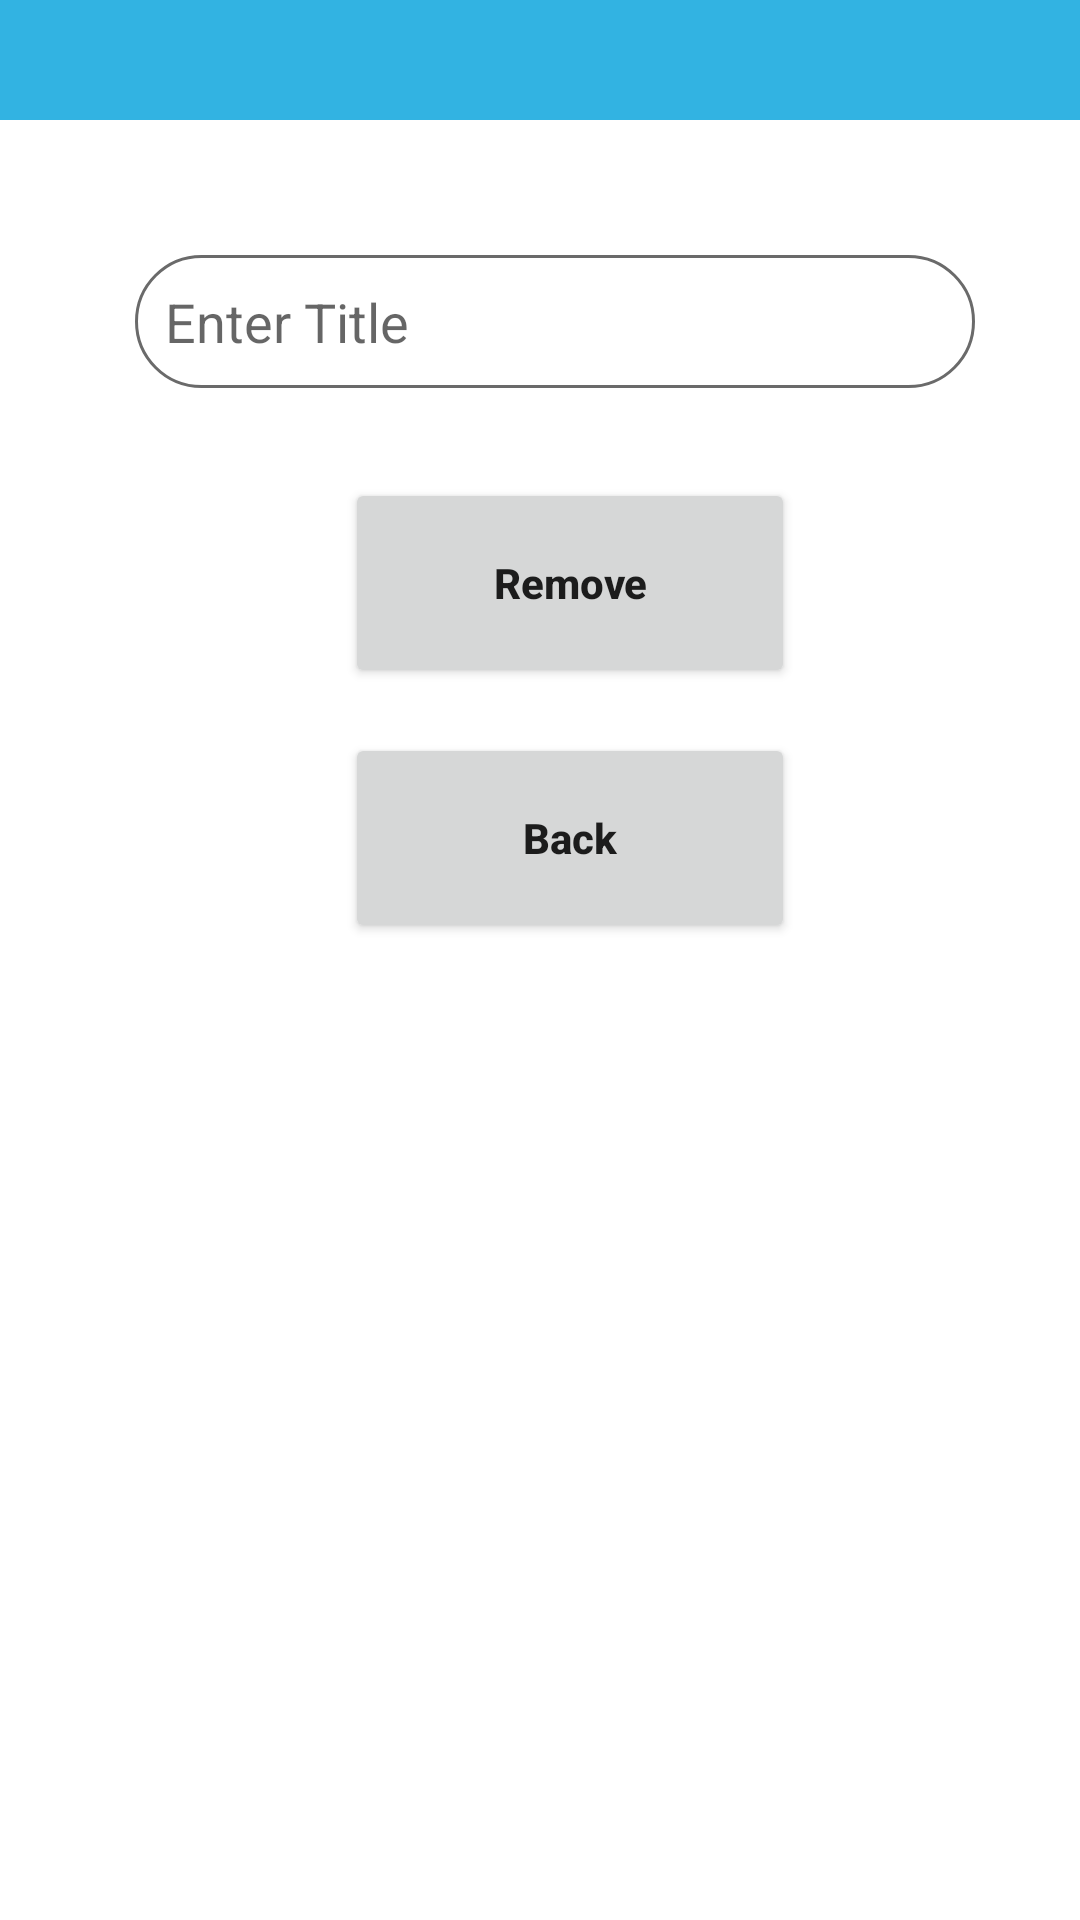

Write the Android layout XML for this screen, with the resource values it uses.
<!-- AndroidManifest.xml: application theme Theme.Online_Shopping -->
<!-- res/layout/fragment_delete.xml -->
<?xml version="1.0" encoding="utf-8"?>
<FrameLayout xmlns:android="http://schemas.android.com/apk/res/android"
    xmlns:tools="http://schemas.android.com/tools"
    android:layout_width="match_parent"
    android:layout_height="match_parent"
    xmlns:app="http://schemas.android.com/apk/res-auto"
    tools:context=".fragment.deleteFragment">


            <TextView
                android:id="@+id/text"
                android:layout_width="match_parent"
                android:layout_height="40dp"
                android:text=""
                android:textSize="25dp"
                android:textStyle="bold"
                android:gravity="center"
                android:layout_marginBottom="18dp"
                android:background="@color/brightTurquoise"
                android:textColor="@color/white"
                tools:ignore="MissingConstraints" />


            <LinearLayout
                android:id="@+id/linearLayout4"
                android:layout_width="match_parent"
                android:layout_height="match_parent"
                android:orientation="vertical"
                android:layout_marginTop="45dp"
                app:layout_constraintTop_toBottomOf="@+id/text">>
                <EditText
                    android:id="@+id/editTitle"
                    android:layout_width="280dp"
                    android:layout_height="wrap_content"
                    android:layout_marginStart="5dp"
                    android:layout_marginLeft="5dp"
                    android:layout_marginTop="40dp"
                    android:layout_marginBottom="15dp"
                    android:background="@drawable/edit_text"
                    android:drawablePadding="10dp"
                    android:hint="Enter Title"
                    android:inputType="text"
                    android:layout_gravity="center"
                    android:padding="10dp"
                    app:layout_constraintEnd_toEndOf="parent"
                    app:layout_constraintStart_toStartOf="parent"
                    app:layout_constraintWidth_percent="0.8"
                    tools:ignore="Suspicious0dp" />
                <Button
                    android:id="@+id/removeitem"
                    android:layout_width="150dp"
                    android:layout_height="70dp"
                    android:layout_marginStart="10dp"
                    android:layout_marginLeft="15dp"
                    android:layout_marginTop="15dp"
                    android:gravity="center"
                    android:padding="5dp"
                    android:layout_gravity="center"
                    android:text="Remove"
                    android:textAllCaps="false"
                    android:textStyle="bold"
                    app:layout_constraintWidth_percent="0.4"
                    app:shapeAppearanceOverlay="@style/Button" />

                <Button
                    android:id="@+id/back"
                    android:layout_width="150dp"
                    android:layout_height="70dp"
                    android:layout_marginStart="10dp"
                    android:layout_marginLeft="15dp"
                    android:layout_marginTop="15dp"
                    android:gravity="center"
                    android:padding="5dp"
                    android:layout_gravity="center"
                    android:text="Back"
                    android:textAllCaps="false"
                    android:textStyle="bold"
                    app:layout_constraintWidth_percent="0.4"
                    app:shapeAppearanceOverlay="@style/Button" />
            </LinearLayout>

</FrameLayout>
<!-- resources referenced by this layout -->
<resources>
  <color name="brightTurquoise">#32B3E2</color>
  <color name="white">#FFFFFFFF</color>
  <!-- drawable edit_text (drawable) -->
  <?xml version="1.0" encoding="utf-8"?>
  <shape xmlns:android="http://schemas.android.com/apk/res/android">
  
      <corners android:radius="50dp"/>
      <solid android:color="@color/white"/>
      <stroke android:color="#6a6a6a" android:width="1dp" />
  </shape>
  <style name="Button">
  
          <item name="cornerSize">50%</item>
  
      </style>
  <style name="Theme.Online_Shopping" parent="Theme.MaterialComponents.DayNight.NoActionBar">
          
          <item name="colorPrimary">@color/brightTurquoise</item>
          <item name="colorPrimaryVariant">@color/brightTurquoise</item>
          <item name="colorOnPrimary">@color/white</item>
          
          <item name="colorSecondary">@color/brightTurquoise</item>
          <item name="colorSecondaryVariant">@color/teal_700</item>
          <item name="colorOnSecondary">@color/black</item>
          
          <item name="android:statusBarColor" tools:targetApi="l">?attr/colorPrimaryVariant</item>
          
      </style>
  <color name="teal_700">#FF018786</color>
  <color name="black">#FF000000</color>
</resources>
